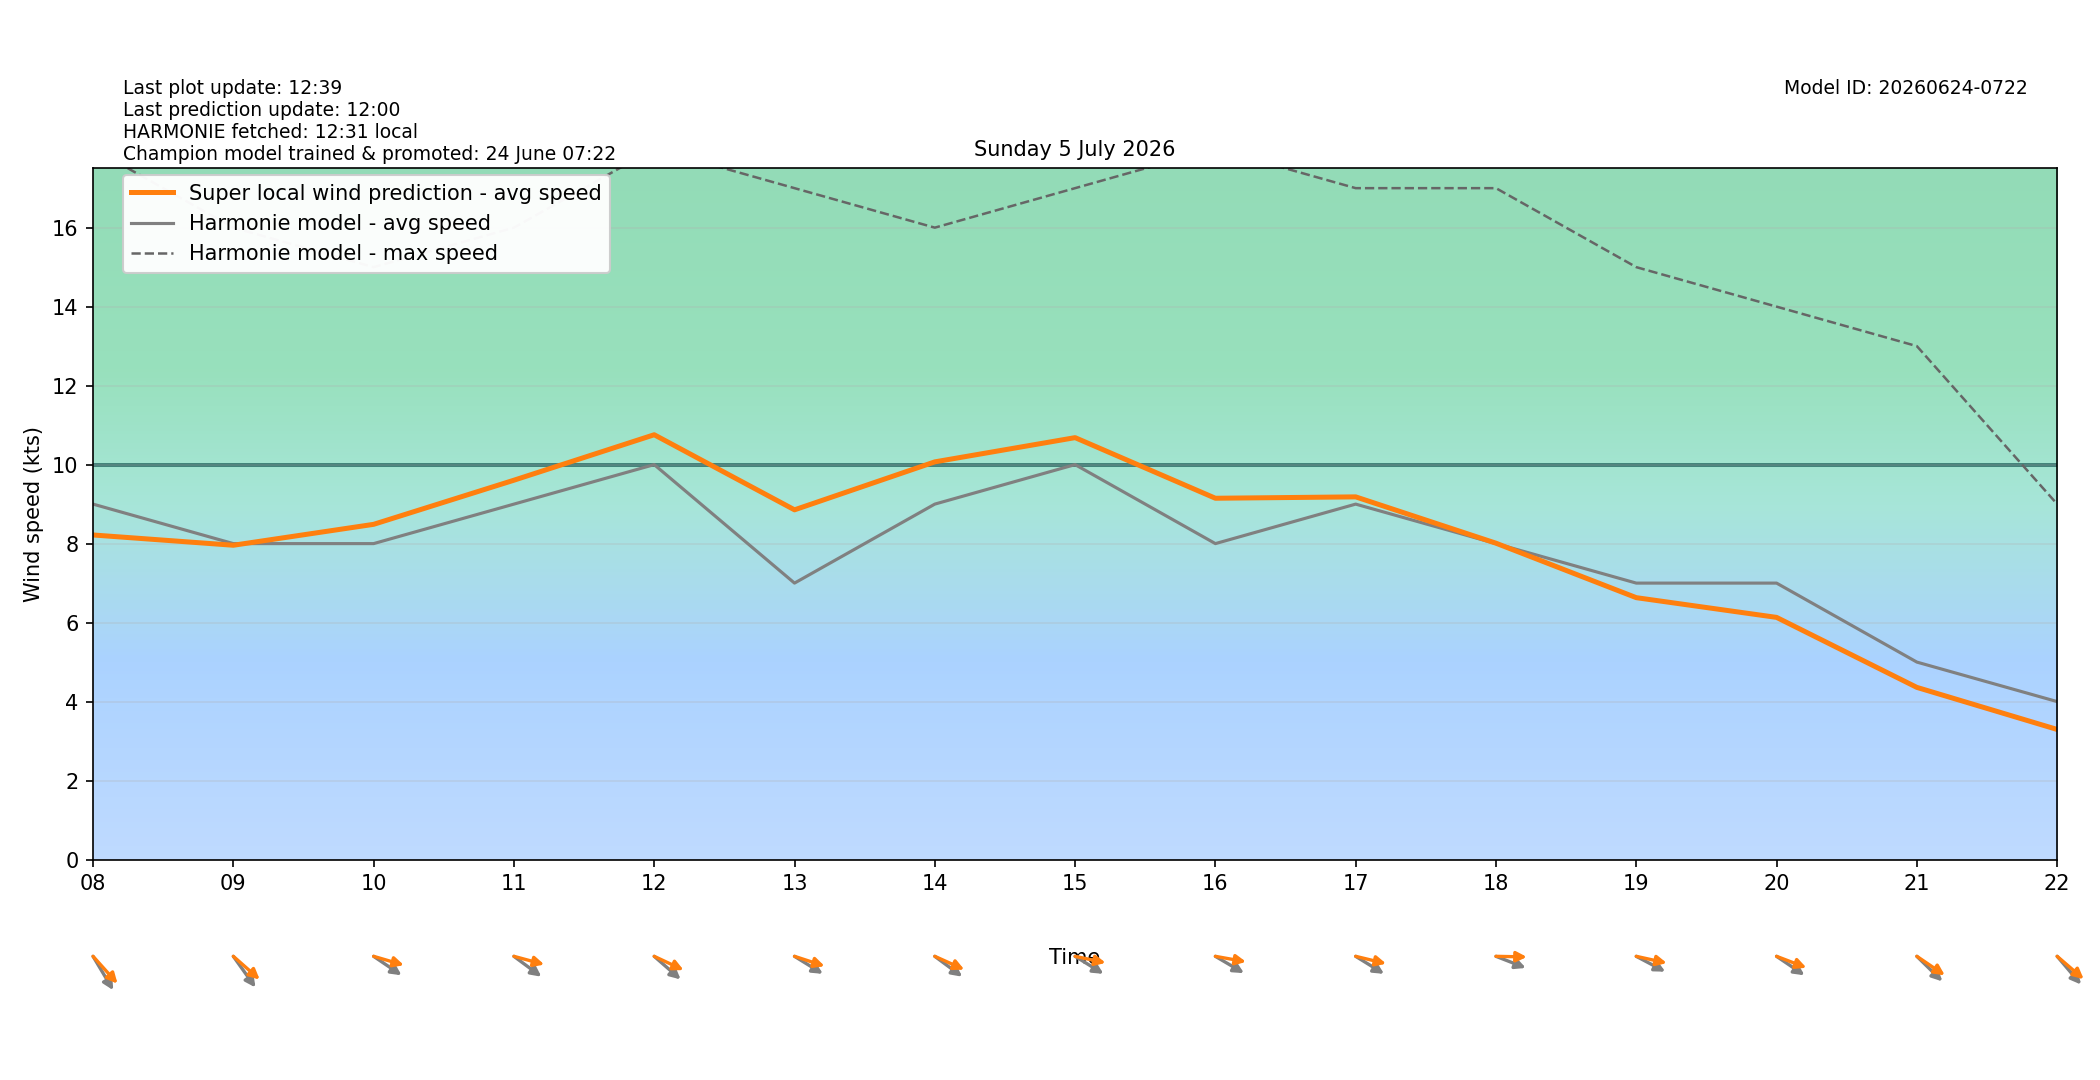

The data file committed next to this chart (first rows):
target_time_utc, target_time_local, hour_utc, hour_local, forecast_wind_speed, forecast_wind_min, forecast_wind_max, lstm_pred_wind_speed, delta_speed_lstm_minus_forecast, forecast_wind_dir_deg, lstm_pred_wind_dir_deg, delta_dir_lstm_minus_forecast
2026-07-04T22:00:00Z, 2026-07-05T00:00:00+0200, 22, 00, 5.0, 5.0, 8.0, 3.531, -1.469, 251.0, 250.5, -0.4603
2026-07-04T23:00:00Z, 2026-07-05T01:00:00+0200, 23, 01, 5.0, 5.0, 9.0, 3.818, -1.182, 282.0, 276.9, -5.094
2026-07-05T00:00:00Z, 2026-07-05T02:00:00+0200, 00, 02, 8.0, 8.0, 14.0, 5.989, -2.011, 310.0, 304, -5.966
2026-07-05T01:00:00Z, 2026-07-05T03:00:00+0200, 01, 03, 9.0, 9.0, 17.0, 7.037, -1.963, 308.0, 304, -3.963
2026-07-05T02:00:00Z, 2026-07-05T04:00:00+0200, 02, 04, 11.0, 11.0, 20.0, 8.916, -2.084, 309.0, 301.3, -7.713
2026-07-05T03:00:00Z, 2026-07-05T05:00:00+0200, 03, 05, 11.0, 11.0, 21.0, 9.12, -1.88, 315.0, 305.7, -9.271
2026-07-05T04:00:00Z, 2026-07-05T06:00:00+0200, 04, 06, 10.0, 10.0, 20.0, 8.493, -1.507, 317.0, 306.2, -10.79
2026-07-05T05:00:00Z, 2026-07-05T07:00:00+0200, 05, 07, 10.0, 10.0, 18.0, 8.663, -1.337, 313.0, 302.4, -10.56
2026-07-05T06:00:00Z, 2026-07-05T08:00:00+0200, 06, 08, 9.0, 9.0, 18.0, 8.219, -0.7814, 319.0, 307.5, -11.54
2026-07-05T07:00:00Z, 2026-07-05T09:00:00+0200, 07, 09, 8.0, 8.0, 16.0, 7.958, -0.04167, 314.0, 301.2, -12.83
2026-07-05T08:00:00Z, 2026-07-05T10:00:00+0200, 08, 10, 8.0, 8.0, 15.0, 8.488, 0.488, 295.0, 281.4, -13.63
2026-07-05T09:00:00Z, 2026-07-05T11:00:00+0200, 09, 11, 9.0, 9.0, 16.0, 9.605, 0.6051, 297.0, 280.5, -16.49
2026-07-05T10:00:00Z, 2026-07-05T12:00:00+0200, 10, 12, 10.0, 10.0, 18.0, 10.76, 0.7563, 301.0, 287.8, -13.16
2026-07-05T11:00:00Z, 2026-07-05T13:00:00+0200, 11, 13, 7.0, 7.0, 17.0, 8.855, 1.855, 293.0, 282.6, -10.36
2026-07-05T12:00:00Z, 2026-07-05T14:00:00+0200, 12, 14, 9.0, 9.0, 16.0, 10.07, 1.07, 297.0, 287.2, -9.82
2026-07-05T13:00:00Z, 2026-07-05T15:00:00+0200, 13, 15, 10.0, 10.0, 17.0, 10.68, 0.6832, 293.0, 278.3, -14.68
2026-07-05T14:00:00Z, 2026-07-05T16:00:00+0200, 14, 16, 8.0, 8.0, 18.0, 9.148, 1.148, 292.0, 277, -14.96
2026-07-05T15:00:00Z, 2026-07-05T17:00:00+0200, 15, 17, 9.0, 9.0, 17.0, 9.183, 0.1834, 293.0, 279.4, -13.61
2026-07-05T16:00:00Z, 2026-07-05T18:00:00+0200, 16, 18, 8.0, 8.0, 17.0, 8.01, 0.01045, 285.0, 270.8, -14.22
2026-07-05T17:00:00Z, 2026-07-05T19:00:00+0200, 17, 19, 7.0, 7.0, 15.0, 6.631, -0.3687, 290.0, 278.6, -11.38
2026-07-05T18:00:00Z, 2026-07-05T20:00:00+0200, 18, 20, 7.0, 7.0, 14.0, 6.132, -0.8681, 295.0, 284.7, -10.29
2026-07-05T19:00:00Z, 2026-07-05T21:00:00+0200, 19, 21, 5.0, 5.0, 13.0, 4.359, -0.6406, 304.0, 295, -8.993
2026-07-05T20:00:00Z, 2026-07-05T22:00:00+0200, 20, 22, 4.0, 4.0, 9.0, 3.294, -0.7058, 309.0, 300.6, -8.411
2026-07-05T21:00:00Z, 2026-07-05T23:00:00+0200, 21, 23, 3.0, 3.0, 7.0, 2.212, -0.7884, 250.0, 241, -8.962
